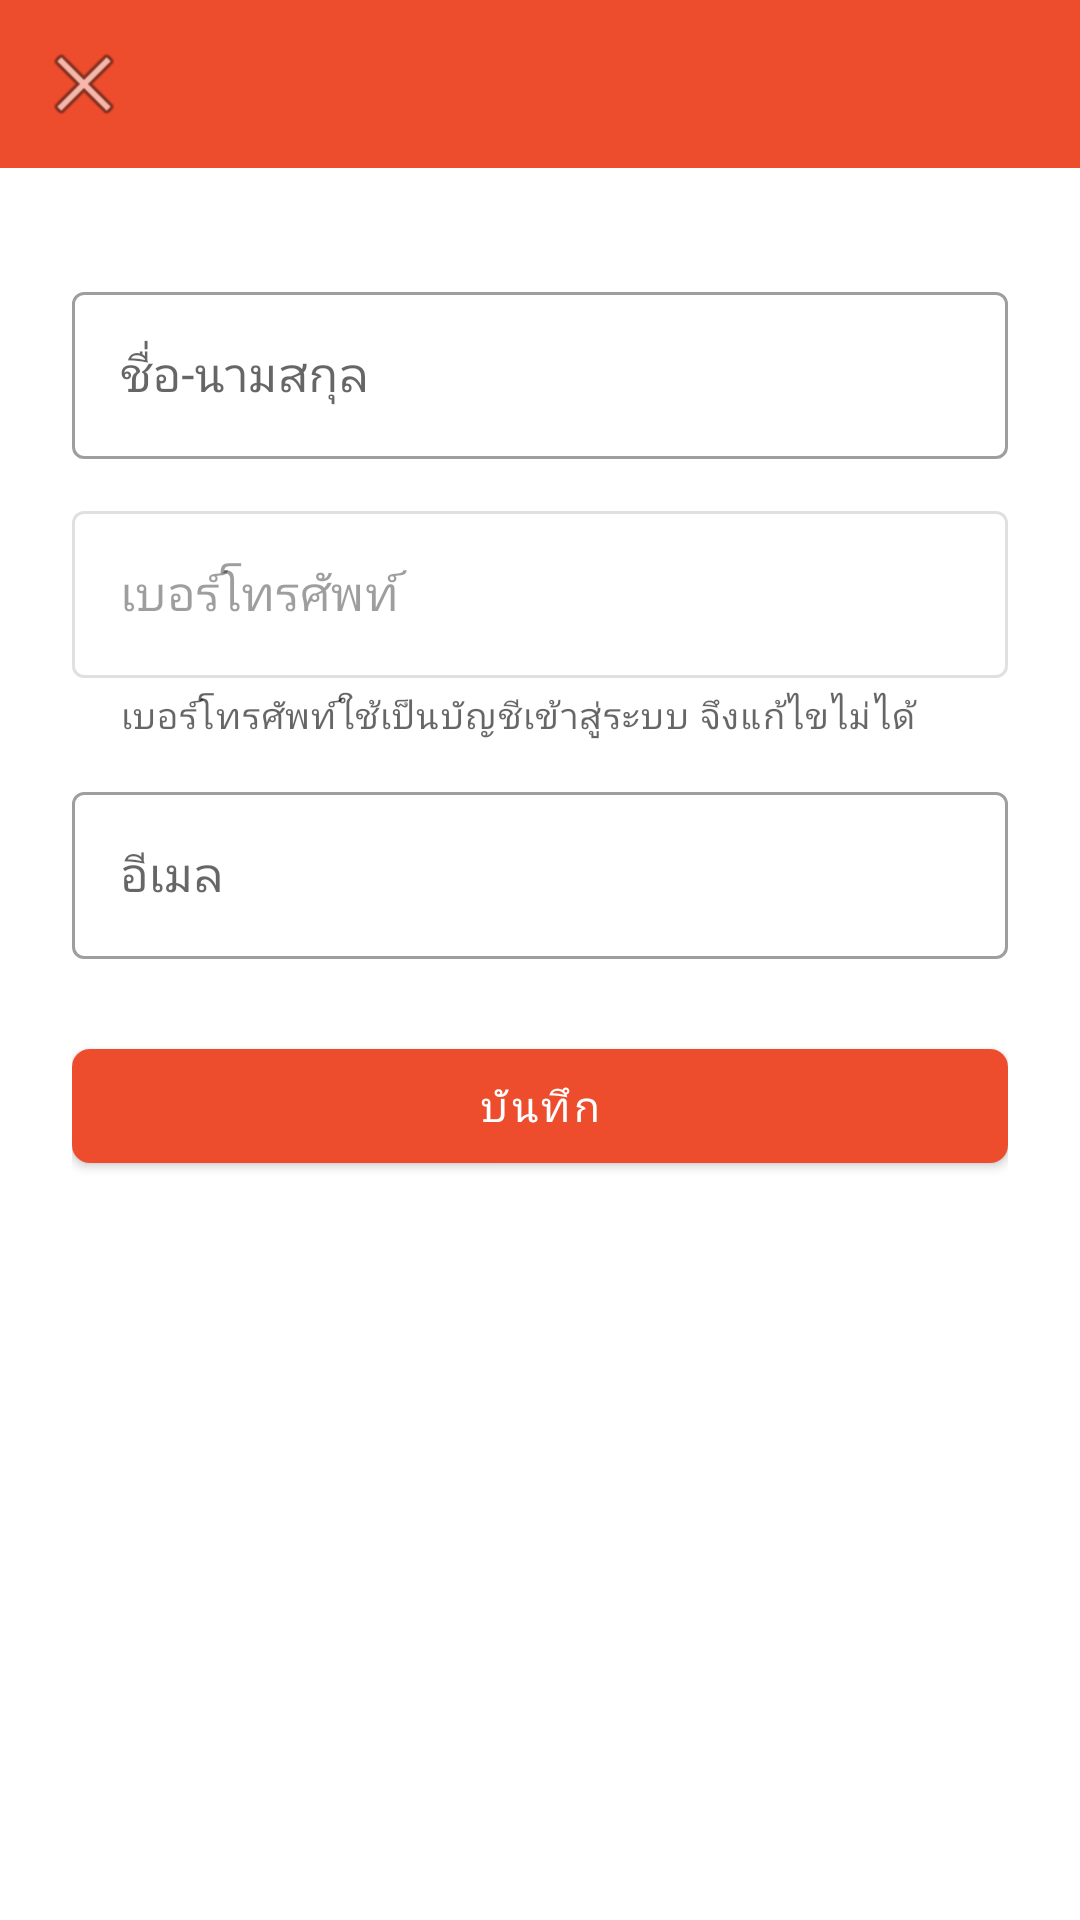

Android layout source for this screen:
<!-- AndroidManifest.xml: application theme Theme.ShopeeClone -->
<!-- res/layout/activity_edit_profile.xml -->
<?xml version="1.0" encoding="utf-8"?>
<LinearLayout xmlns:android="http://schemas.android.com/apk/res/android"
    xmlns:app="http://schemas.android.com/apk/res-auto"
    android:layout_width="match_parent"
    android:layout_height="match_parent"
    android:orientation="vertical"
    android:background="@color/white">

    <androidx.appcompat.widget.Toolbar
        android:id="@+id/toolbar"
        android:layout_width="match_parent"
        android:layout_height="?attr/actionBarSize"
        android:background="@color/shopee_orange"
        android:title="แก้ไขโปรไฟล์"
        android:titleTextColor="@color/white"
        app:navigationIcon="@android:drawable/ic_menu_close_clear_cancel" />

    <androidx.core.widget.NestedScrollView
        android:layout_width="match_parent"
        android:layout_height="0dp"
        android:layout_weight="1">

        <LinearLayout
            android:layout_width="match_parent"
            android:layout_height="wrap_content"
            android:orientation="vertical"
            android:padding="24dp">

            <com.google.android.material.textfield.TextInputLayout
                android:id="@+id/tilName"
                style="@style/AppInput"
                android:hint="ชื่อ-นามสกุล">

                <com.google.android.material.textfield.TextInputEditText
                    android:id="@+id/etName"
                    android:layout_width="match_parent"
                    android:layout_height="wrap_content"
                    android:inputType="textPersonName"
                    android:maxLength="50" />
            </com.google.android.material.textfield.TextInputLayout>

            <com.google.android.material.textfield.TextInputLayout
                android:id="@+id/tilPhone"
                style="@style/AppInput"
                android:enabled="false"
                android:hint="เบอร์โทรศัพท์"
                app:helperText="เบอร์โทรศัพท์ใช้เป็นบัญชีเข้าสู่ระบบ จึงแก้ไขไม่ได้"
                app:helperTextEnabled="true">

                <com.google.android.material.textfield.TextInputEditText
                    android:id="@+id/etPhone"
                    android:layout_width="match_parent"
                    android:layout_height="wrap_content"
                    android:enabled="false"
                    android:inputType="phone"
                    android:maxLength="10" />
            </com.google.android.material.textfield.TextInputLayout>

            <com.google.android.material.textfield.TextInputLayout
                android:id="@+id/tilEmail"
                style="@style/AppInput"
                android:hint="อีเมล">

                <com.google.android.material.textfield.TextInputEditText
                    android:id="@+id/etEmail"
                    android:layout_width="match_parent"
                    android:layout_height="wrap_content"
                    android:inputType="textEmailAddress"
                    android:maxLength="100" />
            </com.google.android.material.textfield.TextInputLayout>

            <com.google.android.material.button.MaterialButton
                android:id="@+id/btnSave"
                android:layout_width="match_parent"
                android:layout_height="50dp"
                android:layout_marginTop="24dp"
                android:text="บันทึก"
                android:textColor="@color/white"
                app:backgroundTint="@color/shopee_orange"
                app:cornerRadius="6dp" />
        </LinearLayout>
    </androidx.core.widget.NestedScrollView>
</LinearLayout>
<!-- resources referenced by this layout -->
<resources>
  <color name="shopee_orange">#EE4D2D</color>
  <color name="white">#FFFFFF</color>
  <style name="AppInput" parent="Widget.MaterialComponents.TextInputLayout.OutlinedBox">
          <item name="android:layout_width">match_parent</item>
          <item name="android:layout_height">wrap_content</item>
          <item name="android:layout_marginTop">12dp</item>
      </style>
  <style name="Theme.ShopeeClone" parent="Theme.MaterialComponents.DayNight.NoActionBar">
          <item name="colorPrimary">@color/shopee_orange</item>
          <item name="colorPrimaryDark">@color/shopee_orange_dark</item>
          <item name="colorAccent">@color/shopee_orange</item>
          <item name="android:windowBackground">@color/gray_bg</item>
          <item name="android:statusBarColor">@color/shopee_orange</item>
      </style>
  <color name="shopee_orange_dark">#D23F1D</color>
  <color name="gray_bg">#F5F5F5</color>
</resources>
